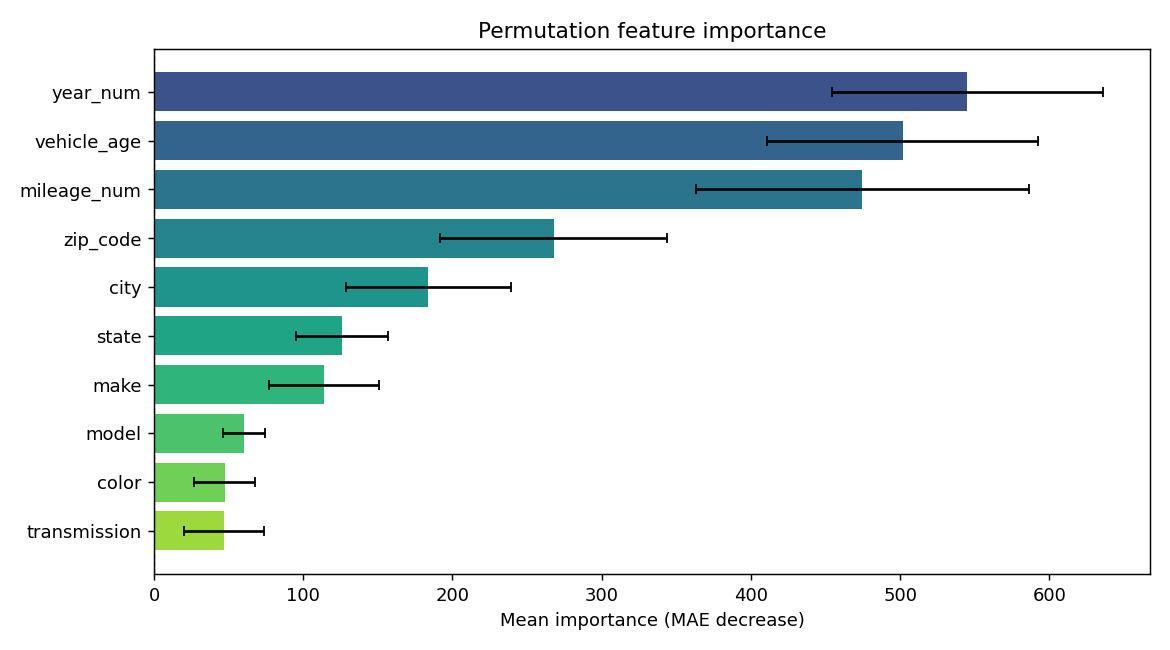

Data behind this chart, as committed beside it:
feature, importance, std
year_num, 545, 90.96
vehicle_age, 501.6, 91.06
mileage_num, 474.7, 111.8
zip_code, 267.8, 75.92
city, 183.7, 55.33
state, 126.1, 30.69
make, 113.7, 36.77
model, 60.35, 14.15
color, 47.42, 20.56
transmission, 46.75, 26.71
